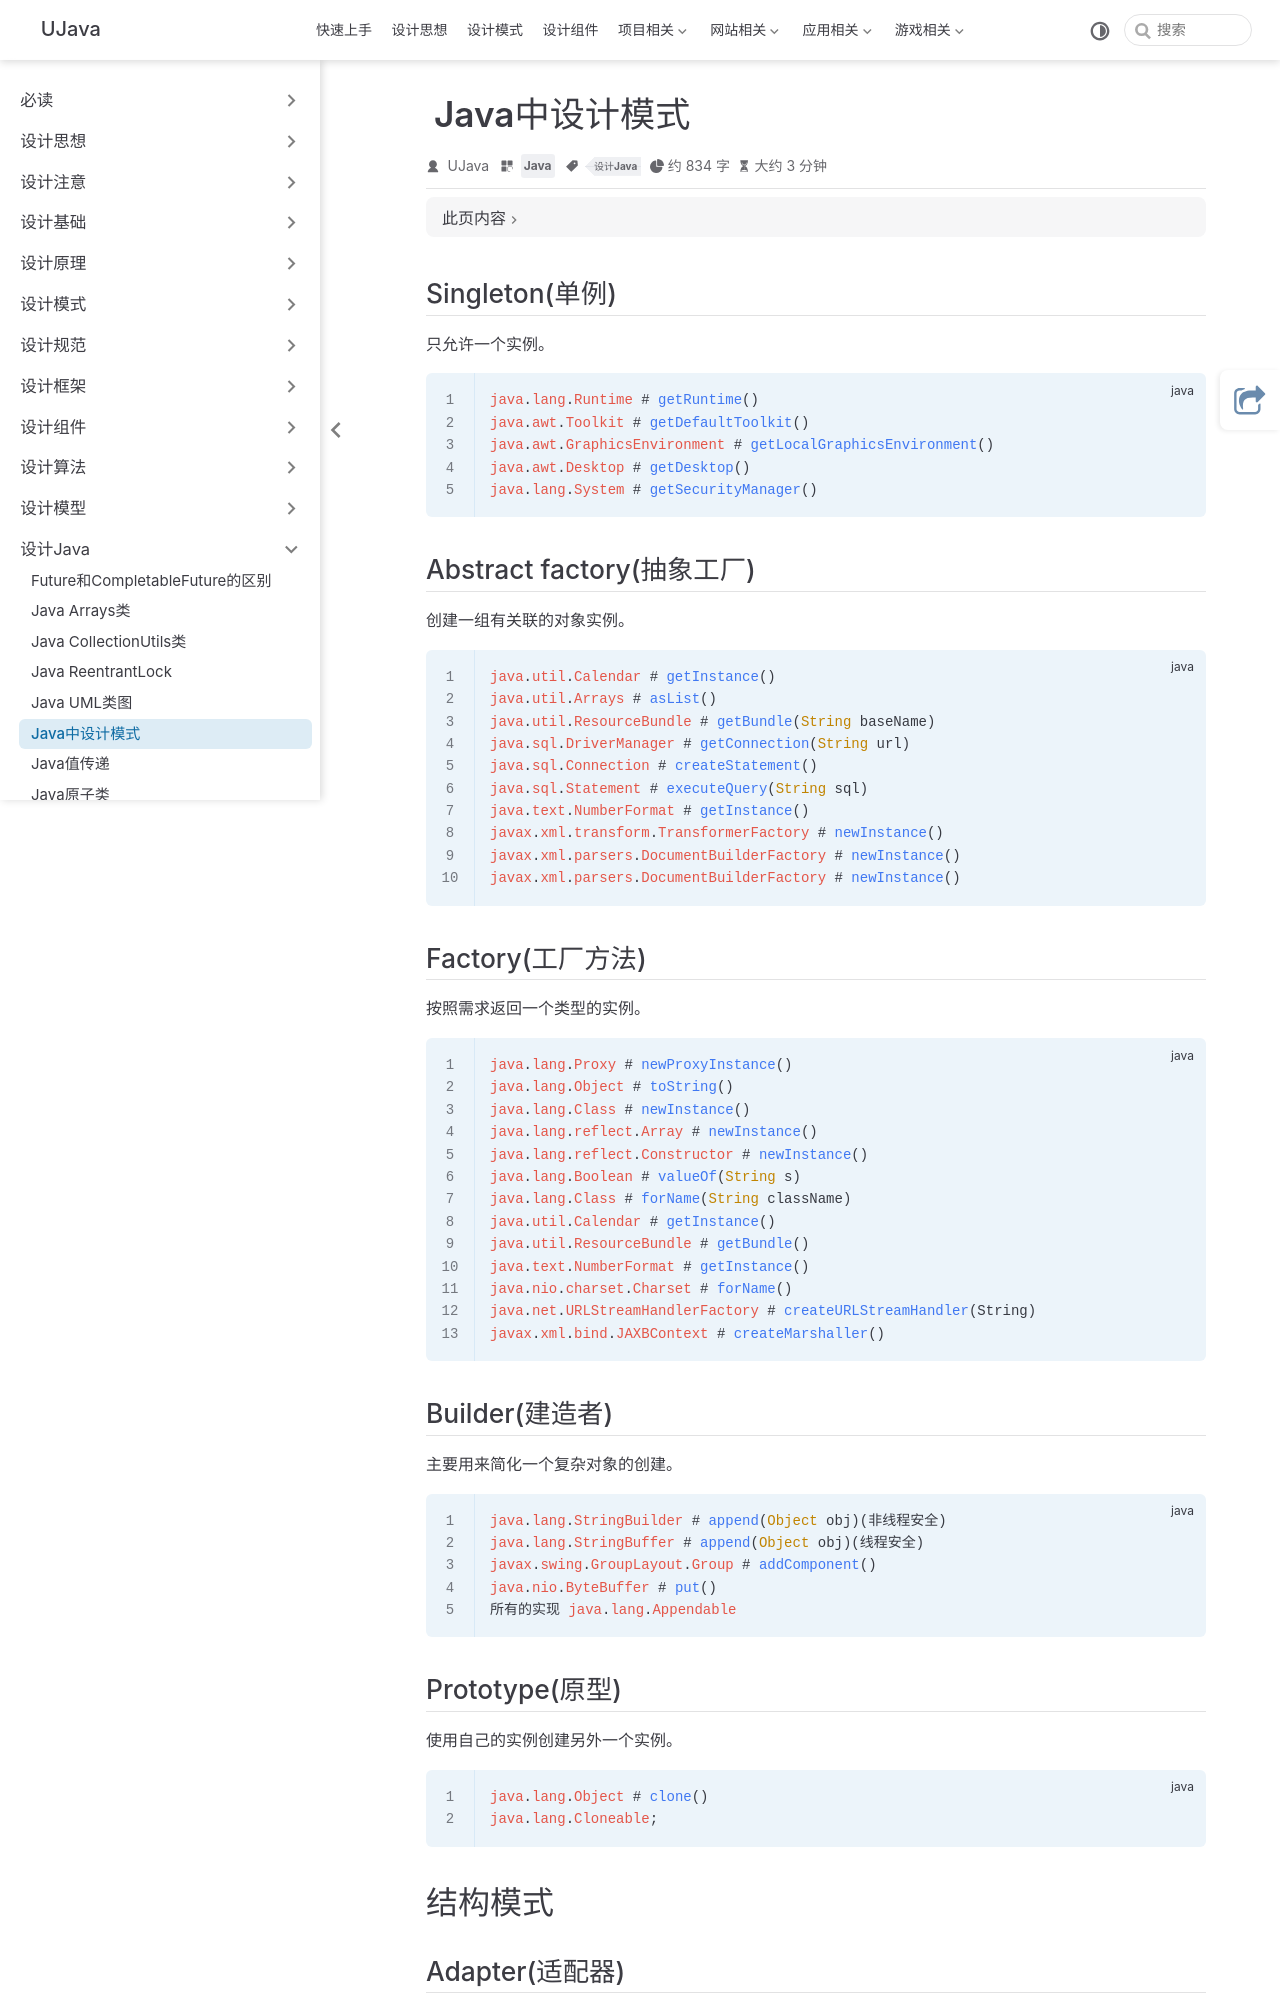

repository: yangchunjian/ujava · page: java/jdkdesign.html · generator: jekyll

---
title: Java中设计模式
category: Java
icon: laptop-code
tag:
  - 设计Java
---

# 创建模式

## Singleton(单例)

只允许一个实例。
```java
java.lang.Runtime # getRuntime()
java.awt.Toolkit # getDefaultToolkit()
java.awt.GraphicsEnvironment # getLocalGraphicsEnvironment()
java.awt.Desktop # getDesktop()
java.lang.System # getSecurityManager()

```


## Abstract factory(抽象工厂)

创建一组有关联的对象实例。
```java
java.util.Calendar # getInstance()
java.util.Arrays # asList()
java.util.ResourceBundle # getBundle(String baseName)
java.sql.DriverManager # getConnection(String url)
java.sql.Connection # createStatement()
java.sql.Statement # executeQuery(String sql)
java.text.NumberFormat # getInstance()
javax.xml.transform.TransformerFactory # newInstance()
javax.xml.parsers.DocumentBuilderFactory # newInstance()
javax.xml.parsers.DocumentBuilderFactory # newInstance()

```


## Factory(工厂方法)

按照需求返回一个类型的实例。
```java
java.lang.Proxy # newProxyInstance()
java.lang.Object # toString()
java.lang.Class # newInstance()
java.lang.reflect.Array # newInstance()
java.lang.reflect.Constructor # newInstance()
java.lang.Boolean # valueOf(String s)
java.lang.Class # forName(String className)
java.util.Calendar # getInstance()
java.util.ResourceBundle # getBundle()
java.text.NumberFormat # getInstance()
java.nio.charset.Charset # forName()
java.net.URLStreamHandlerFactory # createURLStreamHandler(String)
javax.xml.bind.JAXBContext # createMarshaller()

```
